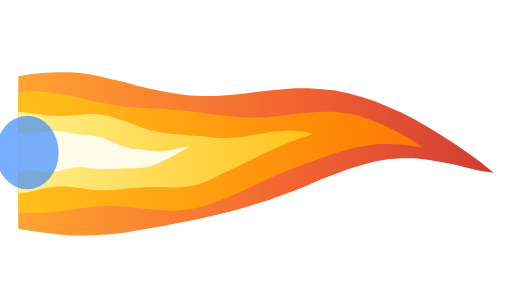
t = 0.00 s
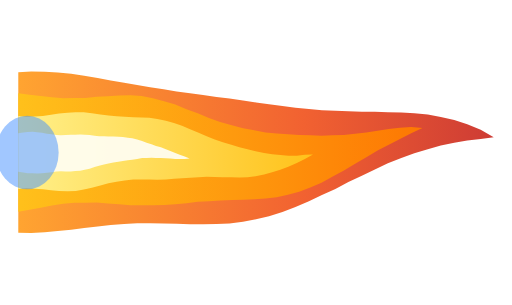
t = 0.15 s
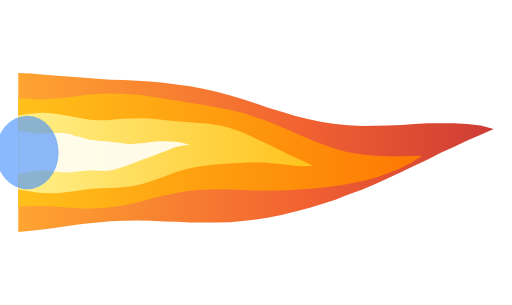
t = 0.28 s
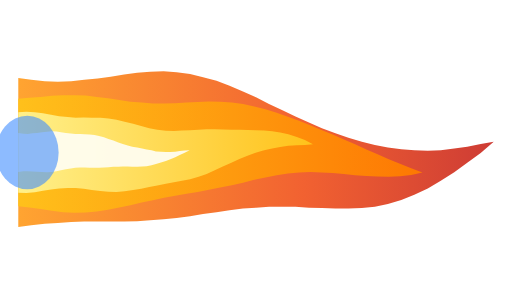
t = 0.43 s
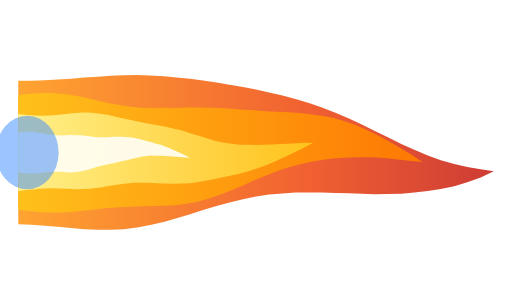
t = 0.57 s
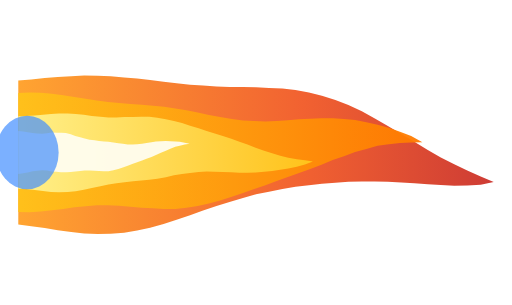
t = 0.69 s

The animated SVG that drew these frames (rendered in a browser with its animation timeline set to each time). Animation: 5 SMIL elements (animate=5); one cycle of 0.85 s, repeats indefinitely.

<svg xmlns="http://www.w3.org/2000/svg" width="114" height="68" viewBox="0 0 114 68">
  <!-- Brennerflamme links, Stufe 5: Wurzel bei x=4, y=34 -->
  <g transform="translate(4,34.0)">
    <defs>
      <linearGradient id="fll5a" gradientUnits="userSpaceOnUse" x1="0" y1="0" x2="106" y2="0"><stop offset="0" stop-color="#FF9A1A"/><stop offset="0.6" stop-color="#F0501A"/><stop offset="1" stop-color="#C8261E"/></linearGradient>
      <linearGradient id="fll5b" gradientUnits="userSpaceOnUse" x1="0" y1="0" x2="90.1" y2="0"><stop offset="0" stop-color="#FFC21A"/><stop offset="1" stop-color="#FF7A00"/></linearGradient>
      <linearGradient id="fll5c" gradientUnits="userSpaceOnUse" x1="0" y1="0" x2="65.7" y2="0"><stop offset="0" stop-color="#FFF08A"/><stop offset="1" stop-color="#FFC21A"/></linearGradient>
    </defs>
    <path d="M0.0,-17.0 L2.9,-17.5 L5.9,-17.8 L8.8,-17.9 L11.8,-17.9 L14.7,-17.6 L17.7,-17.1 L20.6,-16.4 L23.6,-15.7 L26.5,-14.9 L29.4,-14.2 L32.4,-13.6 L35.3,-13.1 L38.3,-12.7 L41.2,-12.6 L44.2,-12.6 L47.1,-12.8 L50.1,-13.1 L53.0,-13.5 L55.9,-13.8 L58.9,-14.1 L61.8,-14.3 L64.8,-14.3 L67.7,-14.1 L70.7,-13.8 L73.6,-13.2 L76.6,-12.4 L79.5,-11.4 L82.4,-10.2 L85.4,-8.9 L88.3,-7.4 L91.3,-5.7 L94.2,-3.9 L97.2,-2.0 L100.1,0.0 L103.1,2.2 L106.0,4.5 L106.0,4.5 L103.1,4.1 L100.1,3.4 L97.2,2.7 L94.2,2.1 L91.3,1.6 L88.3,1.3 L85.4,1.3 L82.4,1.5 L79.5,2.0 L76.6,2.8 L73.6,3.7 L70.7,4.8 L67.7,5.9 L64.8,7.2 L61.8,8.4 L58.9,9.5 L55.9,10.6 L53.0,11.5 L50.1,12.4 L47.1,13.2 L44.2,13.9 L41.2,14.6 L38.3,15.2 L35.3,15.8 L32.4,16.4 L29.4,16.9 L26.5,17.4 L23.6,17.9 L20.6,18.2 L17.7,18.4 L14.7,18.5 L11.8,18.5 L8.8,18.3 L5.9,17.9 L2.9,17.5 L0.0,17.0 Z" fill="url(#fll5a)" opacity="0.9"><animate attributeName="d" values="M0.0,-17.0 L2.9,-17.5 L5.9,-17.8 L8.8,-17.9 L11.8,-17.9 L14.7,-17.6 L17.7,-17.1 L20.6,-16.4 L23.6,-15.7 L26.5,-14.9 L29.4,-14.2 L32.4,-13.6 L35.3,-13.1 L38.3,-12.7 L41.2,-12.6 L44.2,-12.6 L47.1,-12.8 L50.1,-13.1 L53.0,-13.5 L55.9,-13.8 L58.9,-14.1 L61.8,-14.3 L64.8,-14.3 L67.7,-14.1 L70.7,-13.8 L73.6,-13.2 L76.6,-12.4 L79.5,-11.4 L82.4,-10.2 L85.4,-8.9 L88.3,-7.4 L91.3,-5.7 L94.2,-3.9 L97.2,-2.0 L100.1,0.0 L103.1,2.2 L106.0,4.5 L106.0,4.5 L103.1,4.1 L100.1,3.4 L97.2,2.7 L94.2,2.1 L91.3,1.6 L88.3,1.3 L85.4,1.3 L82.4,1.5 L79.5,2.0 L76.6,2.8 L73.6,3.7 L70.7,4.8 L67.7,5.9 L64.8,7.2 L61.8,8.4 L58.9,9.5 L55.9,10.6 L53.0,11.5 L50.1,12.4 L47.1,13.2 L44.2,13.9 L41.2,14.6 L38.3,15.2 L35.3,15.8 L32.4,16.4 L29.4,16.9 L26.5,17.4 L23.6,17.9 L20.6,18.2 L17.7,18.4 L14.7,18.5 L11.8,18.5 L8.8,18.3 L5.9,17.9 L2.9,17.5 L0.0,17.0 Z;M0.0,-18.3 L2.9,-18.3 L5.9,-18.1 L8.8,-17.8 L11.8,-17.4 L14.7,-16.9 L17.7,-16.4 L20.6,-15.9 L23.6,-15.5 L26.5,-15.1 L29.4,-14.7 L32.4,-14.3 L35.3,-13.8 L38.3,-13.4 L41.2,-12.9 L44.2,-12.3 L47.1,-11.7 L50.1,-11.0 L53.0,-10.2 L55.9,-9.5 L58.9,-8.8 L61.8,-8.2 L64.8,-7.8 L67.7,-7.5 L70.7,-7.4 L73.6,-7.5 L76.6,-7.7 L79.5,-8.1 L82.4,-8.5 L85.4,-8.9 L88.3,-9.3 L91.3,-9.6 L94.2,-9.6 L97.2,-9.4 L100.1,-8.9 L103.1,-8.1 L106.0,-6.7 L106.0,-6.7 L103.1,-6.0 L100.1,-5.2 L97.2,-4.2 L94.2,-3.1 L91.3,-1.7 L88.3,-0.3 L85.4,1.2 L82.4,2.8 L79.5,4.5 L76.6,6.2 L73.6,7.8 L70.7,9.5 L67.7,11.0 L64.8,12.4 L61.8,13.7 L58.9,14.8 L55.9,15.7 L53.0,16.3 L50.1,16.7 L47.1,16.9 L44.2,16.8 L41.2,16.6 L38.3,16.3 L35.3,15.9 L32.4,15.6 L29.4,15.3 L26.5,15.1 L23.6,15.1 L20.6,15.3 L17.7,15.7 L14.7,16.1 L11.8,16.7 L8.8,17.2 L5.9,17.7 L2.9,18.1 L0.0,18.3 Z;M0.0,-16.6 L2.9,-16.2 L5.9,-15.9 L8.8,-15.8 L11.8,-15.9 L14.7,-16.2 L17.7,-16.5 L20.6,-16.9 L23.6,-17.4 L26.5,-17.8 L29.4,-18.0 L32.4,-18.1 L35.3,-17.9 L38.3,-17.5 L41.2,-16.8 L44.2,-16.0 L47.1,-14.9 L50.1,-13.6 L53.0,-12.3 L55.9,-10.8 L58.9,-9.4 L61.8,-8.0 L64.8,-6.7 L67.7,-5.4 L70.7,-4.3 L73.6,-3.3 L76.6,-2.4 L79.5,-1.7 L82.4,-1.1 L85.4,-0.7 L88.3,-0.5 L91.3,-0.4 L94.2,-0.5 L97.2,-0.9 L100.1,-1.3 L103.1,-1.9 L106.0,-2.4 L106.0,-2.4 L103.1,0.1 L100.1,2.3 L97.2,4.4 L94.2,6.3 L91.3,8.0 L88.3,9.4 L85.4,10.6 L82.4,11.5 L79.5,12.1 L76.6,12.4 L73.6,12.5 L70.7,12.5 L67.7,12.4 L64.8,12.3 L61.8,12.1 L58.9,12.1 L55.9,12.1 L53.0,12.3 L50.1,12.5 L47.1,12.9 L44.2,13.3 L41.2,13.7 L38.3,14.2 L35.3,14.6 L32.4,14.9 L29.4,15.1 L26.5,15.3 L23.6,15.4 L20.6,15.4 L17.7,15.4 L14.7,15.4 L11.8,15.5 L8.8,15.7 L5.9,15.9 L2.9,16.2 L0.0,16.6 Z;M0.0,-15.7 L2.9,-15.9 L5.9,-16.2 L8.8,-16.5 L11.8,-16.7 L14.7,-17.0 L17.7,-17.1 L20.6,-17.2 L23.6,-17.1 L26.5,-17.0 L29.4,-16.8 L32.4,-16.5 L35.3,-16.2 L38.3,-15.9 L41.2,-15.7 L44.2,-15.4 L47.1,-15.2 L50.1,-15.1 L53.0,-14.9 L55.9,-14.6 L58.9,-14.3 L61.8,-13.8 L64.8,-13.1 L67.7,-12.2 L70.7,-11.0 L73.6,-9.7 L76.6,-8.1 L79.5,-6.3 L82.4,-4.5 L85.4,-2.5 L88.3,-0.7 L91.3,1.2 L94.2,2.8 L97.2,4.2 L100.1,5.4 L103.1,6.4 L106.0,7.3 L106.0,7.3 L103.1,8.2 L100.1,8.7 L97.2,9.0 L94.2,9.0 L91.3,8.9 L88.3,8.7 L85.4,8.5 L82.4,8.2 L79.5,8.0 L76.6,7.7 L73.6,7.5 L70.7,7.4 L67.7,7.3 L64.8,7.3 L61.8,7.4 L58.9,7.7 L55.9,8.1 L53.0,8.6 L50.1,9.4 L47.1,10.3 L44.2,11.3 L41.2,12.4 L38.3,13.6 L35.3,14.7 L32.4,15.8 L29.4,16.7 L26.5,17.4 L23.6,17.9 L20.6,18.1 L17.7,18.1 L14.7,17.9 L11.8,17.5 L8.8,17.0 L5.9,16.5 L2.9,16.1 L0.0,15.7 Z;M0.0,-17.0 L2.9,-17.5 L5.9,-17.8 L8.8,-17.9 L11.8,-17.9 L14.7,-17.6 L17.7,-17.1 L20.6,-16.4 L23.6,-15.7 L26.5,-14.9 L29.4,-14.2 L32.4,-13.6 L35.3,-13.1 L38.3,-12.7 L41.2,-12.6 L44.2,-12.6 L47.1,-12.8 L50.1,-13.1 L53.0,-13.5 L55.9,-13.8 L58.9,-14.1 L61.8,-14.3 L64.8,-14.3 L67.7,-14.1 L70.7,-13.8 L73.6,-13.2 L76.6,-12.4 L79.5,-11.4 L82.4,-10.2 L85.4,-8.9 L88.3,-7.4 L91.3,-5.7 L94.2,-3.9 L97.2,-2.0 L100.1,0.0 L103.1,2.2 L106.0,4.5 L106.0,4.5 L103.1,4.1 L100.1,3.4 L97.2,2.7 L94.2,2.1 L91.3,1.6 L88.3,1.3 L85.4,1.3 L82.4,1.5 L79.5,2.0 L76.6,2.8 L73.6,3.7 L70.7,4.8 L67.7,5.9 L64.8,7.2 L61.8,8.4 L58.9,9.5 L55.9,10.6 L53.0,11.5 L50.1,12.4 L47.1,13.2 L44.2,13.9 L41.2,14.6 L38.3,15.2 L35.3,15.8 L32.4,16.4 L29.4,16.9 L26.5,17.4 L23.6,17.9 L20.6,18.2 L17.7,18.4 L14.7,18.5 L11.8,18.5 L8.8,18.3 L5.9,17.9 L2.9,17.5 L0.0,17.0 Z" dur="0.85s" repeatCount="indefinite"/></path>
    <path d="M0.0,-13.3 L2.5,-13.6 L5.0,-13.6 L7.5,-13.4 L10.0,-13.0 L12.5,-12.5 L15.0,-11.9 L17.5,-11.3 L20.0,-10.8 L22.5,-10.4 L25.0,-10.1 L27.5,-9.9 L30.0,-9.8 L32.5,-9.7 L35.0,-9.5 L37.5,-9.3 L40.0,-9.0 L42.5,-8.6 L45.0,-8.3 L47.6,-8.0 L50.1,-7.8 L52.6,-7.8 L55.1,-7.8 L57.6,-8.1 L60.1,-8.4 L62.6,-8.7 L65.1,-8.9 L67.6,-9.1 L70.1,-9.1 L72.6,-8.8 L75.1,-8.4 L77.6,-7.6 L80.1,-6.7 L82.6,-5.6 L85.1,-4.3 L87.6,-2.9 L90.1,-1.1 L90.1,-1.1 L87.6,-1.5 L85.1,-1.8 L82.6,-1.9 L80.1,-1.9 L77.6,-1.5 L75.1,-1.1 L72.6,-0.4 L70.1,0.3 L67.6,1.2 L65.1,2.1 L62.6,3.0 L60.1,4.0 L57.6,5.0 L55.1,6.2 L52.6,7.3 L50.1,8.5 L47.6,9.6 L45.0,10.7 L42.5,11.6 L40.0,12.3 L37.5,12.7 L35.0,13.0 L32.5,12.9 L30.0,12.7 L27.5,12.5 L25.0,12.2 L22.5,12.0 L20.0,11.9 L17.5,12.0 L15.0,12.3 L12.5,12.6 L10.0,13.0 L7.5,13.3 L5.0,13.5 L2.5,13.5 L0.0,13.3 Z" fill="url(#fll5b)" opacity="0.95"><animate attributeName="d" values="M0.0,-13.3 L2.5,-13.6 L5.0,-13.6 L7.5,-13.4 L10.0,-13.0 L12.5,-12.5 L15.0,-11.9 L17.5,-11.3 L20.0,-10.8 L22.5,-10.4 L25.0,-10.1 L27.5,-9.9 L30.0,-9.8 L32.5,-9.7 L35.0,-9.5 L37.5,-9.3 L40.0,-9.0 L42.5,-8.6 L45.0,-8.3 L47.6,-8.0 L50.1,-7.8 L52.6,-7.8 L55.1,-7.8 L57.6,-8.1 L60.1,-8.4 L62.6,-8.7 L65.1,-8.9 L67.6,-9.1 L70.1,-9.1 L72.6,-8.8 L75.1,-8.4 L77.6,-7.6 L80.1,-6.7 L82.6,-5.6 L85.1,-4.3 L87.6,-2.9 L90.1,-1.1 L90.1,-1.1 L87.6,-1.5 L85.1,-1.8 L82.6,-1.9 L80.1,-1.9 L77.6,-1.5 L75.1,-1.1 L72.6,-0.4 L70.1,0.3 L67.6,1.2 L65.1,2.1 L62.6,3.0 L60.1,4.0 L57.6,5.0 L55.1,6.2 L52.6,7.3 L50.1,8.5 L47.6,9.6 L45.0,10.7 L42.5,11.6 L40.0,12.3 L37.5,12.7 L35.0,13.0 L32.5,12.9 L30.0,12.7 L27.5,12.5 L25.0,12.2 L22.5,12.0 L20.0,11.9 L17.5,12.0 L15.0,12.3 L12.5,12.6 L10.0,13.0 L7.5,13.3 L5.0,13.5 L2.5,13.5 L0.0,13.3 Z;M0.0,-13.2 L2.5,-12.8 L5.0,-12.5 L7.5,-12.2 L10.0,-12.0 L12.5,-12.1 L15.0,-12.2 L17.5,-12.5 L20.0,-12.7 L22.5,-12.9 L25.0,-13.0 L27.5,-12.8 L30.0,-12.3 L32.5,-11.6 L35.0,-10.8 L37.5,-9.7 L40.0,-8.7 L42.5,-7.6 L45.0,-6.7 L47.6,-5.9 L50.1,-5.2 L52.6,-4.7 L55.1,-4.2 L57.6,-3.9 L60.1,-3.7 L62.6,-3.5 L65.1,-3.4 L67.6,-3.3 L70.1,-3.4 L72.6,-3.5 L75.1,-3.8 L77.6,-4.2 L80.1,-4.7 L82.6,-5.2 L85.1,-5.6 L87.6,-5.9 L90.1,-5.8 L90.1,-5.8 L87.6,-4.5 L85.1,-3.1 L82.6,-1.7 L80.1,-0.3 L77.6,1.3 L75.1,2.8 L72.6,4.4 L70.1,5.8 L67.6,7.2 L65.1,8.3 L62.6,9.2 L60.1,9.9 L57.6,10.4 L55.1,10.6 L52.6,10.7 L50.1,10.7 L47.6,10.7 L45.0,10.7 L42.5,10.8 L40.0,10.9 L37.5,11.2 L35.0,11.4 L32.5,11.6 L30.0,11.7 L27.5,11.7 L25.0,11.7 L22.5,11.5 L20.0,11.3 L17.5,11.1 L15.0,11.1 L12.5,11.1 L10.0,11.3 L7.5,11.7 L5.0,12.2 L2.5,12.7 L0.0,13.2 Z;M0.0,-11.7 L2.5,-11.6 L5.0,-11.6 L7.5,-11.9 L10.0,-12.2 L12.5,-12.6 L15.0,-13.0 L17.5,-13.2 L20.0,-13.3 L22.5,-13.2 L25.0,-13.0 L27.5,-12.8 L30.0,-12.4 L32.5,-12.1 L35.0,-11.9 L37.5,-11.7 L40.0,-11.5 L42.5,-11.3 L45.0,-11.0 L47.6,-10.6 L50.1,-10.0 L52.6,-9.1 L55.1,-8.1 L57.6,-6.9 L60.1,-5.5 L62.6,-4.1 L65.1,-2.7 L67.6,-1.4 L70.1,-0.2 L72.6,0.8 L75.1,1.6 L77.6,2.2 L80.1,2.6 L82.6,2.9 L85.1,3.0 L87.6,3.0 L90.1,2.9 L90.1,2.9 L87.6,4.6 L85.1,5.8 L82.6,6.7 L80.1,7.4 L77.6,7.8 L75.1,8.0 L72.6,8.1 L70.1,8.1 L67.6,8.1 L65.1,8.0 L62.6,7.9 L60.1,7.9 L57.6,7.8 L55.1,7.8 L52.6,7.7 L50.1,7.6 L47.6,7.4 L45.0,7.4 L42.5,7.4 L40.0,7.5 L37.5,7.8 L35.0,8.3 L32.5,8.9 L30.0,9.7 L27.5,10.6 L25.0,11.4 L22.5,12.1 L20.0,12.6 L17.5,12.9 L15.0,13.0 L12.5,12.8 L10.0,12.5 L7.5,12.1 L5.0,11.8 L2.5,11.7 L0.0,11.7 Z;M0.0,-12.2 L2.5,-12.6 L5.0,-12.9 L7.5,-13.1 L10.0,-13.1 L12.5,-12.9 L15.0,-12.5 L17.5,-11.9 L20.0,-11.3 L22.5,-10.8 L25.0,-10.3 L27.5,-10.1 L30.0,-10.0 L32.5,-10.2 L35.0,-10.4 L37.5,-10.8 L40.0,-11.1 L42.5,-11.4 L45.0,-11.5 L47.6,-11.5 L50.1,-11.3 L52.6,-11.0 L55.1,-10.6 L57.6,-10.1 L60.1,-9.5 L62.6,-8.9 L65.1,-8.2 L67.6,-7.3 L70.1,-6.4 L72.6,-5.2 L75.1,-4.0 L77.6,-2.5 L80.1,-1.0 L82.6,0.6 L85.1,2.2 L87.6,3.8 L90.1,5.4 L90.1,5.4 L87.6,5.3 L85.1,5.0 L82.6,4.6 L80.1,4.1 L77.6,3.6 L75.1,3.2 L72.6,2.7 L70.1,2.4 L67.6,2.2 L65.1,2.1 L62.6,2.3 L60.1,2.7 L57.6,3.4 L55.1,4.2 L52.6,5.1 L50.1,6.2 L47.6,7.2 L45.0,8.1 L42.5,8.9 L40.0,9.6 L37.5,10.1 L35.0,10.5 L32.5,10.8 L30.0,11.2 L27.5,11.5 L25.0,12.0 L22.5,12.4 L20.0,12.9 L17.5,13.3 L15.0,13.6 L12.5,13.8 L10.0,13.8 L7.5,13.5 L5.0,13.1 L2.5,12.6 L0.0,12.2 Z;M0.0,-13.3 L2.5,-13.6 L5.0,-13.6 L7.5,-13.4 L10.0,-13.0 L12.5,-12.5 L15.0,-11.9 L17.5,-11.3 L20.0,-10.8 L22.5,-10.4 L25.0,-10.1 L27.5,-9.9 L30.0,-9.8 L32.5,-9.7 L35.0,-9.5 L37.5,-9.3 L40.0,-9.0 L42.5,-8.6 L45.0,-8.3 L47.6,-8.0 L50.1,-7.8 L52.6,-7.8 L55.1,-7.8 L57.6,-8.1 L60.1,-8.4 L62.6,-8.7 L65.1,-8.9 L67.6,-9.1 L70.1,-9.1 L72.6,-8.8 L75.1,-8.4 L77.6,-7.6 L80.1,-6.7 L82.6,-5.6 L85.1,-4.3 L87.6,-2.9 L90.1,-1.1 L90.1,-1.1 L87.6,-1.5 L85.1,-1.8 L82.6,-1.9 L80.1,-1.9 L77.6,-1.5 L75.1,-1.1 L72.6,-0.4 L70.1,0.3 L67.6,1.2 L65.1,2.1 L62.6,3.0 L60.1,4.0 L57.6,5.0 L55.1,6.2 L52.6,7.3 L50.1,8.5 L47.6,9.6 L45.0,10.7 L42.5,11.6 L40.0,12.3 L37.5,12.7 L35.0,13.0 L32.5,12.9 L30.0,12.7 L27.5,12.5 L25.0,12.2 L22.5,12.0 L20.0,11.9 L17.5,12.0 L15.0,12.3 L12.5,12.6 L10.0,13.0 L7.5,13.3 L5.0,13.5 L2.5,13.5 L0.0,13.3 Z" dur="0.65s" repeatCount="indefinite"/></path>
    <path d="M0.0,-9.1 L1.8,-8.9 L3.7,-8.7 L5.5,-8.4 L7.3,-8.2 L9.1,-8.1 L11.0,-8.2 L12.8,-8.3 L14.6,-8.5 L16.4,-8.6 L18.3,-8.5 L20.1,-8.2 L21.9,-7.6 L23.7,-7.0 L25.6,-6.3 L27.4,-5.6 L29.2,-5.0 L31.0,-4.6 L32.9,-4.3 L34.7,-4.1 L36.5,-4.0 L38.3,-3.8 L40.2,-3.7 L42.0,-3.5 L43.8,-3.3 L45.6,-3.2 L47.5,-3.3 L49.3,-3.4 L51.1,-3.7 L52.9,-4.0 L54.8,-4.3 L56.6,-4.6 L58.4,-4.8 L60.2,-4.9 L62.1,-4.8 L63.9,-4.6 L65.7,-4.1 L65.7,-4.1 L63.9,-3.5 L62.1,-2.9 L60.2,-2.2 L58.4,-1.4 L56.6,-0.6 L54.8,0.2 L52.9,1.1 L51.1,2.0 L49.3,2.9 L47.5,3.8 L45.6,4.7 L43.8,5.6 L42.0,6.4 L40.2,7.1 L38.3,7.5 L36.5,7.7 L34.7,7.8 L32.9,7.7 L31.0,7.7 L29.2,7.7 L27.4,7.8 L25.6,7.9 L23.7,8.1 L21.9,8.3 L20.1,8.4 L18.3,8.4 L16.4,8.3 L14.6,8.0 L12.8,7.8 L11.0,7.6 L9.1,7.6 L7.3,7.7 L5.5,8.0 L3.7,8.5 L1.8,8.9 L0.0,9.1 Z" fill="url(#fll5c)" opacity="1"><animate attributeName="d" values="M0.0,-9.1 L1.8,-8.9 L3.7,-8.7 L5.5,-8.4 L7.3,-8.2 L9.1,-8.1 L11.0,-8.2 L12.8,-8.3 L14.6,-8.5 L16.4,-8.6 L18.3,-8.5 L20.1,-8.2 L21.9,-7.6 L23.7,-7.0 L25.6,-6.3 L27.4,-5.6 L29.2,-5.0 L31.0,-4.6 L32.9,-4.3 L34.7,-4.1 L36.5,-4.0 L38.3,-3.8 L40.2,-3.7 L42.0,-3.5 L43.8,-3.3 L45.6,-3.2 L47.5,-3.3 L49.3,-3.4 L51.1,-3.7 L52.9,-4.0 L54.8,-4.3 L56.6,-4.6 L58.4,-4.8 L60.2,-4.9 L62.1,-4.8 L63.9,-4.6 L65.7,-4.1 L65.7,-4.1 L63.9,-3.5 L62.1,-2.9 L60.2,-2.2 L58.4,-1.4 L56.6,-0.6 L54.8,0.2 L52.9,1.1 L51.1,2.0 L49.3,2.9 L47.5,3.8 L45.6,4.7 L43.8,5.6 L42.0,6.4 L40.2,7.1 L38.3,7.5 L36.5,7.7 L34.7,7.8 L32.9,7.7 L31.0,7.7 L29.2,7.7 L27.4,7.8 L25.6,7.9 L23.7,8.1 L21.9,8.3 L20.1,8.4 L18.3,8.4 L16.4,8.3 L14.6,8.0 L12.8,7.8 L11.0,7.6 L9.1,7.6 L7.3,7.7 L5.5,8.0 L3.7,8.5 L1.8,8.9 L0.0,9.1 Z;M0.0,-8.2 L1.8,-7.9 L3.7,-7.9 L5.5,-8.0 L7.3,-8.3 L9.1,-8.7 L11.0,-9.0 L12.8,-9.2 L14.6,-9.3 L16.4,-9.1 L18.3,-8.8 L20.1,-8.5 L21.9,-8.2 L23.7,-8.0 L25.6,-7.8 L27.4,-7.7 L29.2,-7.6 L31.0,-7.3 L32.9,-6.9 L34.7,-6.3 L36.5,-5.6 L38.3,-4.7 L40.2,-3.8 L42.0,-2.9 L43.8,-2.1 L45.6,-1.4 L47.5,-0.9 L49.3,-0.4 L51.1,-0.1 L52.9,0.2 L54.8,0.4 L56.6,0.5 L58.4,0.5 L60.2,0.4 L62.1,0.2 L63.9,-0.2 L65.7,-0.5 L65.7,-0.5 L63.9,0.7 L62.1,1.8 L60.2,2.9 L58.4,3.8 L56.6,4.6 L54.8,5.3 L52.9,5.8 L51.1,6.1 L49.3,6.2 L47.5,6.2 L45.6,6.2 L43.8,6.2 L42.0,6.1 L40.2,6.2 L38.3,6.3 L36.5,6.3 L34.7,6.3 L32.9,6.3 L31.0,6.2 L29.2,6.0 L27.4,5.9 L25.6,5.8 L23.7,6.0 L21.9,6.3 L20.1,6.7 L18.3,7.3 L16.4,7.8 L14.6,8.2 L12.8,8.5 L11.0,8.5 L9.1,8.4 L7.3,8.2 L5.5,8.0 L3.7,7.9 L1.8,7.9 L0.0,8.2 Z;M0.0,-8.0 L1.8,-8.3 L3.7,-8.6 L5.5,-8.8 L7.3,-8.8 L9.1,-8.7 L11.0,-8.4 L12.8,-8.0 L14.6,-7.6 L16.4,-7.3 L18.3,-7.2 L20.1,-7.2 L21.9,-7.5 L23.7,-7.8 L25.6,-8.0 L27.4,-8.2 L29.2,-8.3 L31.0,-8.2 L32.9,-7.9 L34.7,-7.7 L36.5,-7.4 L38.3,-7.1 L40.2,-6.8 L42.0,-6.5 L43.8,-6.1 L45.6,-5.7 L47.5,-5.0 L49.3,-4.2 L51.1,-3.3 L52.9,-2.2 L54.8,-1.1 L56.6,-0.1 L58.4,0.9 L60.2,1.9 L62.1,2.7 L63.9,3.4 L65.7,4.2 L65.7,4.2 L63.9,4.4 L62.1,4.4 L60.2,4.2 L58.4,3.9 L56.6,3.7 L54.8,3.4 L52.9,3.3 L51.1,3.1 L49.3,3.0 L47.5,2.8 L45.6,2.7 L43.8,2.6 L42.0,2.6 L40.2,2.7 L38.3,3.0 L36.5,3.4 L34.7,4.0 L32.9,4.8 L31.0,5.5 L29.2,6.1 L27.4,6.6 L25.6,7.0 L23.7,7.2 L21.9,7.4 L20.1,7.5 L18.3,7.7 L16.4,8.0 L14.6,8.4 L12.8,8.8 L11.0,9.1 L9.1,9.3 L7.3,9.3 L5.5,9.1 L3.7,8.8 L1.8,8.3 L0.0,8.0 Z;M0.0,-8.9 L1.8,-9.2 L3.7,-9.2 L5.5,-9.0 L7.3,-8.6 L9.1,-8.1 L11.0,-7.7 L12.8,-7.4 L14.6,-7.3 L16.4,-7.2 L18.3,-7.2 L20.1,-7.2 L21.9,-7.1 L23.7,-6.8 L25.6,-6.5 L27.4,-6.1 L29.2,-5.7 L31.0,-5.4 L32.9,-5.2 L34.7,-5.3 L36.5,-5.5 L38.3,-5.7 L40.2,-6.0 L42.0,-6.3 L43.8,-6.4 L45.6,-6.4 L47.5,-6.3 L49.3,-6.2 L51.1,-5.9 L52.9,-5.6 L54.8,-5.3 L56.6,-4.8 L58.4,-4.2 L60.2,-3.5 L62.1,-2.6 L63.9,-1.6 L65.7,-0.3 L65.7,-0.3 L63.9,-0.5 L62.1,-0.8 L60.2,-1.0 L58.4,-1.1 L56.6,-1.1 L54.8,-1.0 L52.9,-0.6 L51.1,-0.1 L49.3,0.5 L47.5,1.3 L45.6,2.1 L43.8,2.9 L42.0,3.7 L40.2,4.3 L38.3,4.9 L36.5,5.4 L34.7,5.9 L32.9,6.5 L31.0,7.1 L29.2,7.7 L27.4,8.3 L25.6,8.7 L23.7,9.0 L21.9,9.1 L20.1,9.0 L18.3,8.7 L16.4,8.4 L14.6,8.1 L12.8,8.0 L11.0,8.1 L9.1,8.3 L7.3,8.6 L5.5,8.9 L3.7,9.1 L1.8,9.1 L0.0,8.9 Z;M0.0,-9.1 L1.8,-8.9 L3.7,-8.7 L5.5,-8.4 L7.3,-8.2 L9.1,-8.1 L11.0,-8.2 L12.8,-8.3 L14.6,-8.5 L16.4,-8.6 L18.3,-8.5 L20.1,-8.2 L21.9,-7.6 L23.7,-7.0 L25.6,-6.3 L27.4,-5.6 L29.2,-5.0 L31.0,-4.6 L32.9,-4.3 L34.7,-4.1 L36.5,-4.0 L38.3,-3.8 L40.2,-3.7 L42.0,-3.5 L43.8,-3.3 L45.6,-3.2 L47.5,-3.3 L49.3,-3.4 L51.1,-3.7 L52.9,-4.0 L54.8,-4.3 L56.6,-4.6 L58.4,-4.8 L60.2,-4.9 L62.1,-4.8 L63.9,-4.6 L65.7,-4.1 L65.7,-4.1 L63.9,-3.5 L62.1,-2.9 L60.2,-2.2 L58.4,-1.4 L56.6,-0.6 L54.8,0.2 L52.9,1.1 L51.1,2.0 L49.3,2.9 L47.5,3.8 L45.6,4.7 L43.8,5.6 L42.0,6.4 L40.2,7.1 L38.3,7.5 L36.5,7.7 L34.7,7.8 L32.9,7.7 L31.0,7.7 L29.2,7.7 L27.4,7.8 L25.6,7.9 L23.7,8.1 L21.9,8.3 L20.1,8.4 L18.3,8.4 L16.4,8.3 L14.6,8.0 L12.8,7.8 L11.0,7.6 L9.1,7.6 L7.3,7.7 L5.5,8.0 L3.7,8.5 L1.8,8.9 L0.0,9.1 Z" dur="0.5s" repeatCount="indefinite"/></path>
    <path d="M0.0,-4.4 L1.1,-4.2 L2.1,-4.1 L3.2,-4.2 L4.2,-4.3 L5.3,-4.5 L6.4,-4.7 L7.4,-4.9 L8.5,-4.9 L9.5,-4.7 L10.6,-4.5 L11.7,-4.3 L12.7,-4.1 L13.8,-4.0 L14.8,-3.9 L15.9,-3.8 L17.0,-3.7 L18.0,-3.5 L19.1,-3.2 L20.1,-2.7 L21.2,-2.3 L22.3,-1.8 L23.3,-1.4 L24.4,-1.1 L25.4,-0.8 L26.5,-0.7 L27.6,-0.6 L28.6,-0.5 L29.7,-0.4 L30.7,-0.3 L31.8,-0.3 L32.9,-0.4 L33.9,-0.5 L35.0,-0.7 L36.0,-1.0 L37.1,-1.2 L38.2,-1.3 L38.2,-1.3 L37.1,-0.7 L36.0,-0.1 L35.0,0.5 L33.9,1.1 L32.9,1.6 L31.8,2.1 L30.7,2.6 L29.7,3.0 L28.6,3.3 L27.6,3.4 L26.5,3.5 L25.4,3.5 L24.4,3.5 L23.3,3.5 L22.3,3.6 L21.2,3.6 L20.1,3.7 L19.1,3.7 L18.0,3.7 L17.0,3.6 L15.9,3.5 L14.8,3.3 L13.8,3.3 L12.7,3.3 L11.7,3.5 L10.6,3.7 L9.5,4.0 L8.5,4.2 L7.4,4.3 L6.4,4.3 L5.3,4.2 L4.2,4.1 L3.2,4.1 L2.1,4.1 L1.1,4.2 L0.0,4.4 Z" fill="#FFFDF0" opacity="0.95"><animate attributeName="d" values="M0.0,-4.4 L1.1,-4.2 L2.1,-4.1 L3.2,-4.2 L4.2,-4.3 L5.3,-4.5 L6.4,-4.7 L7.4,-4.9 L8.5,-4.9 L9.5,-4.7 L10.6,-4.5 L11.7,-4.3 L12.7,-4.1 L13.8,-4.0 L14.8,-3.9 L15.9,-3.8 L17.0,-3.7 L18.0,-3.5 L19.1,-3.2 L20.1,-2.7 L21.2,-2.3 L22.3,-1.8 L23.3,-1.4 L24.4,-1.1 L25.4,-0.8 L26.5,-0.7 L27.6,-0.6 L28.6,-0.5 L29.7,-0.4 L30.7,-0.3 L31.8,-0.3 L32.9,-0.4 L33.9,-0.5 L35.0,-0.7 L36.0,-1.0 L37.1,-1.2 L38.2,-1.3 L38.2,-1.3 L37.1,-0.7 L36.0,-0.1 L35.0,0.5 L33.9,1.1 L32.9,1.6 L31.8,2.1 L30.7,2.6 L29.7,3.0 L28.6,3.3 L27.6,3.4 L26.5,3.5 L25.4,3.5 L24.4,3.5 L23.3,3.5 L22.3,3.6 L21.2,3.6 L20.1,3.7 L19.1,3.7 L18.0,3.7 L17.0,3.6 L15.9,3.5 L14.8,3.3 L13.8,3.3 L12.7,3.3 L11.7,3.5 L10.6,3.7 L9.5,4.0 L8.5,4.2 L7.4,4.3 L6.4,4.3 L5.3,4.2 L4.2,4.1 L3.2,4.1 L2.1,4.1 L1.1,4.2 L0.0,4.4 Z;M0.0,-4.1 L1.1,-4.2 L2.1,-4.3 L3.2,-4.5 L4.2,-4.6 L5.3,-4.6 L6.4,-4.5 L7.4,-4.3 L8.5,-4.1 L9.5,-4.0 L10.6,-4.0 L11.7,-4.1 L12.7,-4.2 L13.8,-4.4 L14.8,-4.5 L15.9,-4.6 L17.0,-4.5 L18.0,-4.3 L19.1,-4.1 L20.1,-3.9 L21.2,-3.7 L22.3,-3.5 L23.3,-3.3 L24.4,-3.0 L25.4,-2.7 L26.5,-2.3 L27.6,-1.8 L28.6,-1.2 L29.7,-0.7 L30.7,-0.1 L31.8,0.3 L32.9,0.7 L33.9,1.1 L35.0,1.4 L36.0,1.6 L37.1,1.8 L38.2,2.0 L38.2,2.0 L37.1,2.4 L36.0,2.6 L35.0,2.7 L33.9,2.7 L32.9,2.7 L31.8,2.6 L30.7,2.5 L29.7,2.4 L28.6,2.3 L27.6,2.2 L26.5,2.2 L25.4,2.1 L24.4,2.0 L23.3,1.9 L22.3,1.8 L21.2,1.9 L20.1,2.0 L19.1,2.2 L18.0,2.6 L17.0,2.9 L15.9,3.2 L14.8,3.4 L13.8,3.5 L12.7,3.6 L11.7,3.7 L10.6,3.8 L9.5,3.9 L8.5,4.2 L7.4,4.5 L6.4,4.7 L5.3,4.8 L4.2,4.8 L3.2,4.6 L2.1,4.4 L1.1,4.2 L0.0,4.1 Z;M0.0,-4.5 L1.1,-4.7 L2.1,-4.8 L3.2,-4.7 L4.2,-4.4 L5.3,-4.2 L6.4,-3.9 L7.4,-3.8 L8.5,-3.7 L9.5,-3.7 L10.6,-3.8 L11.7,-3.8 L12.7,-3.7 L13.8,-3.6 L14.8,-3.4 L15.9,-3.2 L17.0,-3.0 L18.0,-3.0 L19.1,-3.1 L20.1,-3.2 L21.2,-3.4 L22.3,-3.5 L23.3,-3.6 L24.4,-3.6 L25.4,-3.6 L26.5,-3.5 L27.6,-3.3 L28.6,-3.2 L29.7,-3.0 L30.7,-2.8 L31.8,-2.6 L32.9,-2.2 L33.9,-1.8 L35.0,-1.2 L36.0,-0.6 L37.1,0.0 L38.2,0.7 L38.2,0.7 L37.1,0.5 L36.0,0.3 L35.0,0.2 L33.9,0.0 L32.9,-0.1 L31.8,-0.1 L30.7,-0.1 L29.7,-0.1 L28.6,0.1 L27.6,0.3 L26.5,0.7 L25.4,1.1 L24.4,1.5 L23.3,1.9 L22.3,2.3 L21.2,2.6 L20.1,2.9 L19.1,3.1 L18.0,3.3 L17.0,3.6 L15.9,4.0 L14.8,4.3 L13.8,4.6 L12.7,4.7 L11.7,4.8 L10.6,4.7 L9.5,4.5 L8.5,4.3 L7.4,4.3 L6.4,4.3 L5.3,4.4 L4.2,4.6 L3.2,4.7 L2.1,4.8 L1.1,4.7 L0.0,4.5 Z;M0.0,-4.8 L1.1,-4.7 L2.1,-4.5 L3.2,-4.3 L4.2,-4.2 L5.3,-4.2 L6.4,-4.3 L7.4,-4.5 L8.5,-4.5 L9.5,-4.5 L10.6,-4.4 L11.7,-4.1 L12.7,-3.7 L13.8,-3.4 L14.8,-3.1 L15.9,-2.8 L17.0,-2.7 L18.0,-2.5 L19.1,-2.4 L20.1,-2.3 L21.2,-2.1 L22.3,-1.9 L23.3,-1.8 L24.4,-1.6 L25.4,-1.6 L26.5,-1.7 L27.6,-1.8 L28.6,-2.0 L29.7,-2.2 L30.7,-2.4 L31.8,-2.5 L32.9,-2.6 L33.9,-2.6 L35.0,-2.6 L36.0,-2.6 L37.1,-2.4 L38.2,-2.2 L38.2,-2.2 L37.1,-2.0 L36.0,-1.7 L35.0,-1.4 L33.9,-0.9 L32.9,-0.4 L31.8,0.1 L30.7,0.6 L29.7,1.1 L28.6,1.5 L27.6,1.9 L26.5,2.3 L25.4,2.7 L24.4,3.1 L23.3,3.5 L22.3,3.8 L21.2,4.1 L20.1,4.3 L19.1,4.3 L18.0,4.2 L17.0,4.1 L15.9,4.0 L14.8,4.0 L13.8,4.1 L12.7,4.2 L11.7,4.3 L10.6,4.4 L9.5,4.4 L8.5,4.3 L7.4,4.2 L6.4,4.0 L5.3,3.9 L4.2,4.0 L3.2,4.1 L2.1,4.4 L1.1,4.6 L0.0,4.8 Z;M0.0,-4.4 L1.1,-4.2 L2.1,-4.1 L3.2,-4.2 L4.2,-4.3 L5.3,-4.5 L6.4,-4.7 L7.4,-4.9 L8.5,-4.9 L9.5,-4.7 L10.6,-4.5 L11.7,-4.3 L12.7,-4.1 L13.8,-4.0 L14.8,-3.9 L15.9,-3.8 L17.0,-3.7 L18.0,-3.5 L19.1,-3.2 L20.1,-2.7 L21.2,-2.3 L22.3,-1.8 L23.3,-1.4 L24.4,-1.1 L25.4,-0.8 L26.5,-0.7 L27.6,-0.6 L28.6,-0.5 L29.7,-0.4 L30.7,-0.3 L31.8,-0.3 L32.9,-0.4 L33.9,-0.5 L35.0,-0.7 L36.0,-1.0 L37.1,-1.2 L38.2,-1.3 L38.2,-1.3 L37.1,-0.7 L36.0,-0.1 L35.0,0.5 L33.9,1.1 L32.9,1.6 L31.8,2.1 L30.7,2.6 L29.7,3.0 L28.6,3.3 L27.6,3.4 L26.5,3.5 L25.4,3.5 L24.4,3.5 L23.3,3.5 L22.3,3.6 L21.2,3.6 L20.1,3.7 L19.1,3.7 L18.0,3.7 L17.0,3.6 L15.9,3.5 L14.8,3.3 L13.8,3.3 L12.7,3.3 L11.7,3.5 L10.6,3.7 L9.5,4.0 L8.5,4.2 L7.4,4.3 L6.4,4.3 L5.3,4.2 L4.2,4.1 L3.2,4.1 L2.1,4.1 L1.1,4.2 L0.0,4.4 Z" dur="0.4s" repeatCount="indefinite"/></path>
    <ellipse cx="2" cy="0" rx="7.0" ry="8.2" fill="#3F8CFF" opacity="0.7"><animate attributeName="opacity" values="0.7;0.45;0.7" dur="0.35s" repeatCount="indefinite"/></ellipse>
  </g>
</svg>
